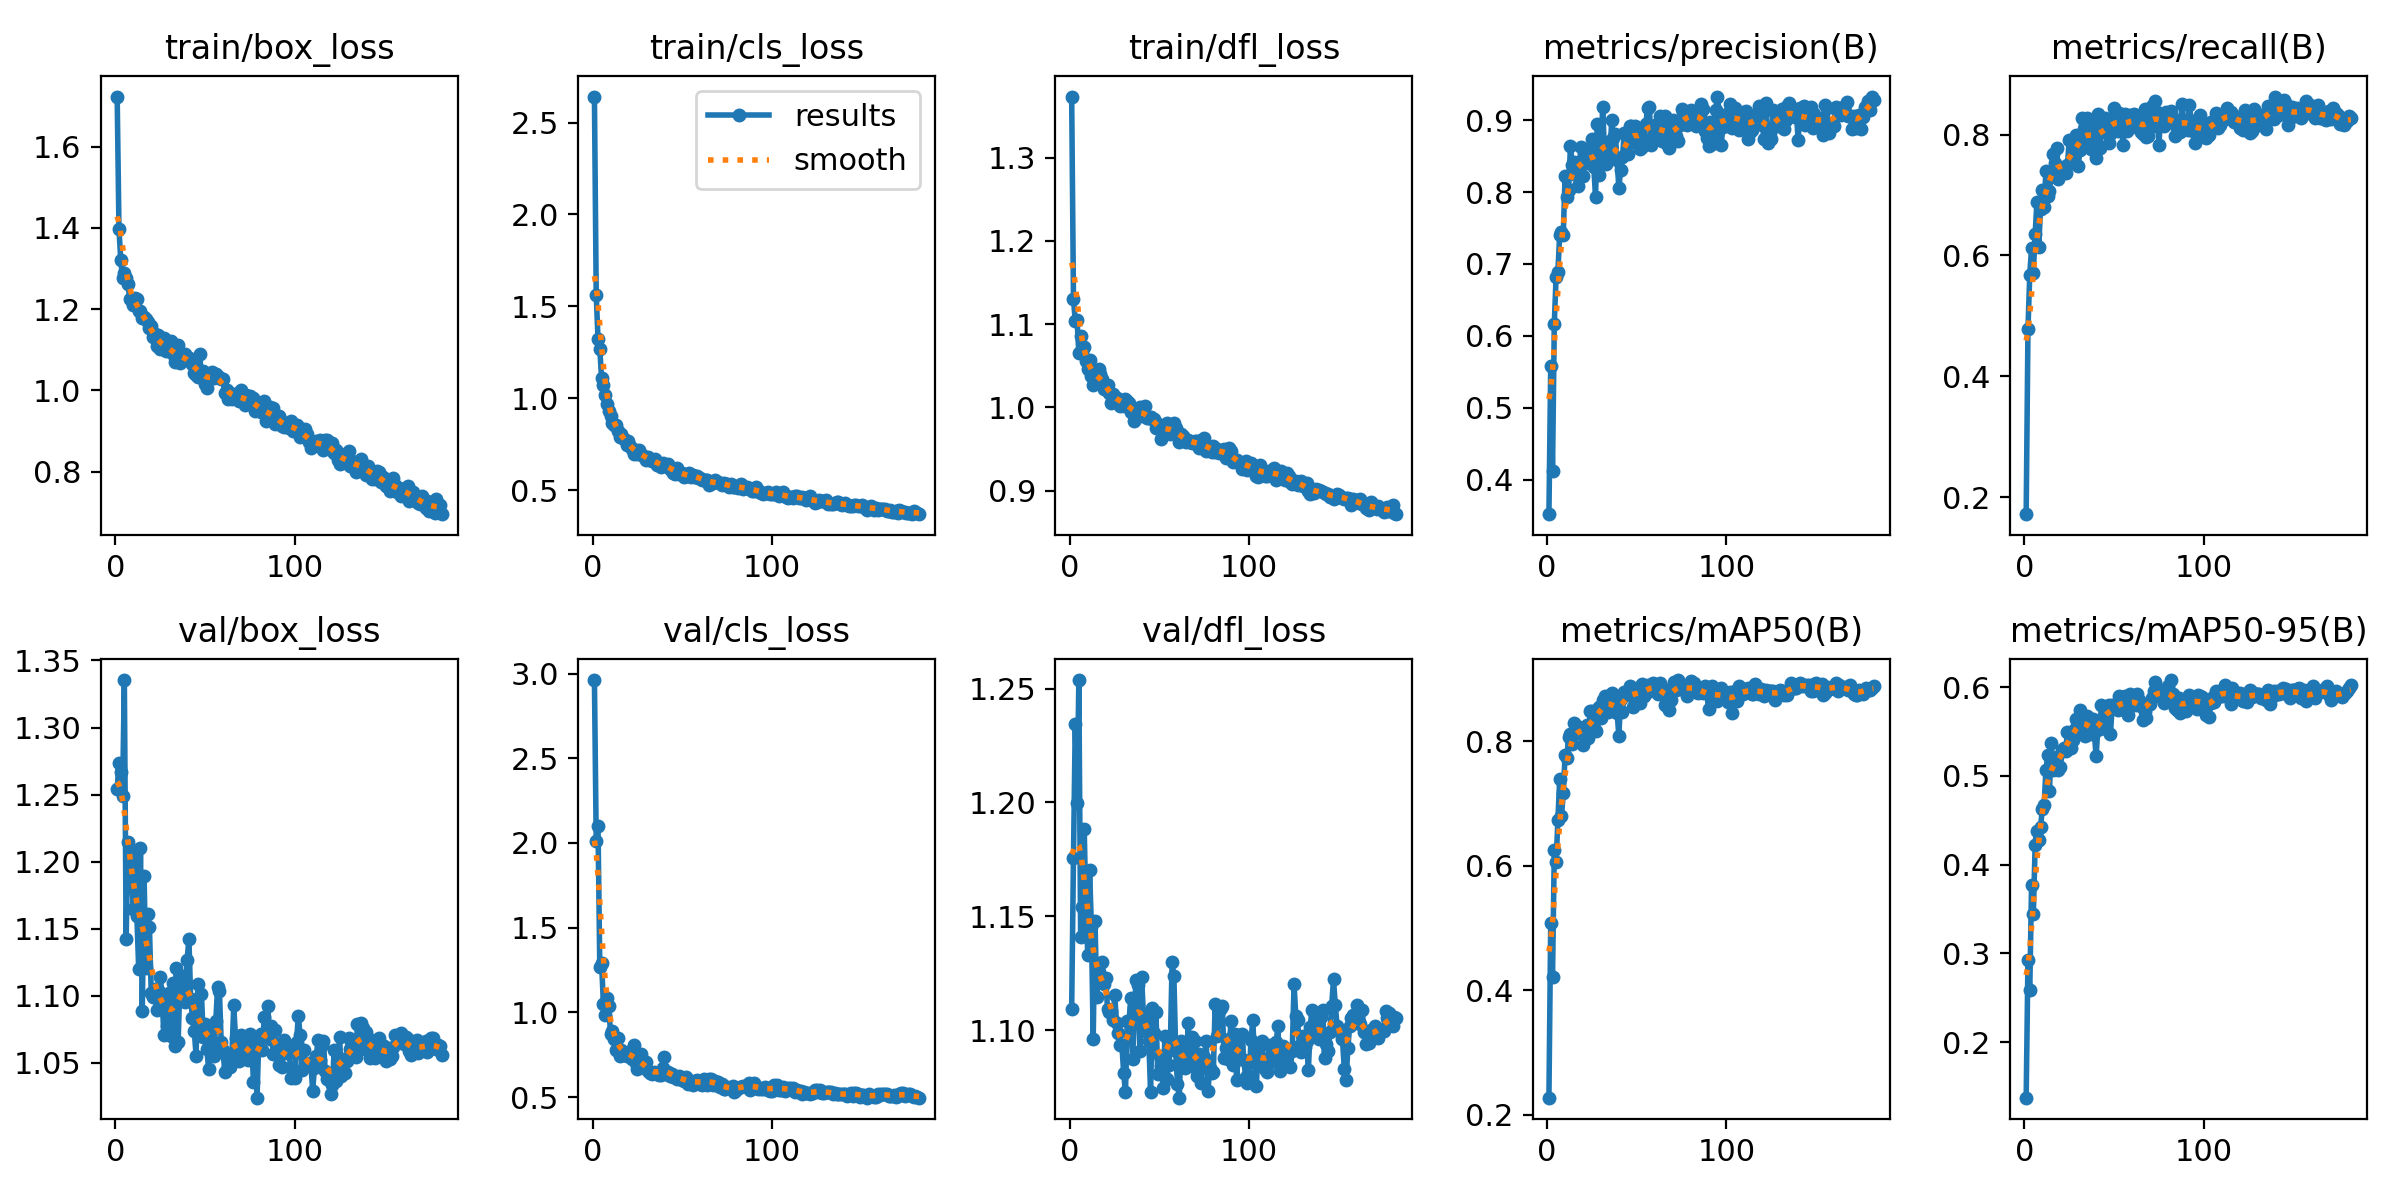

The data file committed next to this chart (first rows):
epoch, train/box_loss, train/cls_loss, train/dfl_loss, metrics/precision(B), metrics/recall(B), metrics/mAP50(B), metrics/mAP50-95(B), val/box_loss, val/cls_loss, val/dfl_loss, lr/pg0, lr/pg1, lr/pg2
1, 1.723, 2.642, 1.373, 0.3518, 0.1716, 0.2274, 0.1375, 1.254, 2.962, 1.109, 0.0004658, 0.0004658, 0.0004658
2, 1.397, 1.563, 1.131, 0.5585, 0.4781, 0.5075, 0.2932, 1.273, 2.014, 1.176, 0.0009374, 0.0009374, 0.0009374
3, 1.32, 1.322, 1.103, 0.4124, 0.5682, 0.4217, 0.2585, 1.267, 2.101, 1.235, 0.001404, 0.001404, 0.001404
4, 1.278, 1.266, 1.105, 0.6171, 0.6118, 0.6244, 0.3773, 1.249, 1.266, 1.2, 0.001408, 0.001408, 0.001408
5, 1.289, 1.108, 1.065, 0.6824, 0.5714, 0.6061, 0.3441, 1.335, 1.291, 1.254, 0.001401, 0.001401, 0.001401
6, 1.278, 1.069, 1.086, 0.6889, 0.6353, 0.673, 0.4217, 1.142, 1.049, 1.141, 0.001394, 0.001394, 0.001394
7, 1.262, 1.018, 1.067, 0.741, 0.6887, 0.7393, 0.438, 1.215, 0.9849, 1.154, 0.001387, 0.001387, 0.001387
8, 1.226, 0.9676, 1.073, 0.7444, 0.6133, 0.6791, 0.4281, 1.207, 1.083, 1.188, 0.00138, 0.00138, 0.00138
9, 1.22, 0.9291, 1.056, 0.7406, 0.6773, 0.7158, 0.442, 1.192, 1.037, 1.15, 0.001372, 0.001372, 0.001372
10, 1.21, 0.9014, 1.046, 0.8228, 0.7086, 0.7775, 0.463, 1.164, 0.8728, 1.133, 0.001365, 0.001365, 0.001365
11, 1.226, 0.8649, 1.056, 0.7933, 0.6802, 0.7731, 0.4673, 1.206, 0.8909, 1.17, 0.001358, 0.001358, 0.001358
12, 1.226, 0.8512, 1.037, 0.8036, 0.7395, 0.8072, 0.5065, 1.159, 0.8408, 1.145, 0.001351, 0.001351, 0.001351
13, 1.196, 0.8516, 1.027, 0.8641, 0.6987, 0.8106, 0.5231, 1.12, 0.7767, 1.096, 0.001344, 0.001344, 0.001344
14, 1.195, 0.8212, 1.037, 0.8382, 0.7066, 0.7945, 0.4833, 1.21, 0.8458, 1.148, 0.001337, 0.001337, 0.001337
15, 1.177, 0.7865, 1.04, 0.8419, 0.737, 0.8284, 0.5372, 1.089, 0.7407, 1.115, 0.00133, 0.00133, 0.00133
16, 1.18, 0.804, 1.046, 0.8241, 0.7679, 0.8169, 0.5065, 1.189, 0.7801, 1.126, 0.001323, 0.001323, 0.001323
17, 1.175, 0.7836, 1.04, 0.8088, 0.753, 0.8127, 0.5118, 1.121, 0.764, 1.122, 0.001316, 0.001316, 0.001316
18, 1.169, 0.7748, 1.034, 0.8425, 0.7775, 0.823, 0.521, 1.161, 0.7493, 1.13, 0.001309, 0.001309, 0.001309
19, 1.154, 0.7437, 1.023, 0.8628, 0.7263, 0.8202, 0.507, 1.151, 0.7443, 1.12, 0.001302, 0.001302, 0.001302
20, 1.158, 0.7664, 1.027, 0.8224, 0.7396, 0.7939, 0.5099, 1.102, 0.7663, 1.123, 0.001295, 0.001295, 0.001295
21, 1.131, 0.7404, 1.026, 0.8423, 0.7422, 0.8213, 0.5291, 1.099, 0.762, 1.109, 0.001288, 0.001288, 0.001288
22, 1.139, 0.7206, 1.017, 0.8581, 0.7447, 0.8259, 0.5316, 1.105, 0.727, 1.108, 0.00128, 0.00128, 0.00128
23, 1.109, 0.6971, 1.006, 0.841, 0.7366, 0.8044, 0.5286, 1.089, 0.8055, 1.109, 0.001273, 0.001273, 0.001273
24, 1.137, 0.7188, 1.016, 0.8563, 0.7493, 0.8488, 0.5492, 1.104, 0.7, 1.104, 0.001266, 0.001266, 0.001266
25, 1.102, 0.6938, 1.011, 0.8734, 0.7912, 0.8478, 0.548, 1.114, 0.6647, 1.115, 0.001259, 0.001259, 0.001259
26, 1.107, 0.7195, 1.011, 0.8355, 0.7541, 0.8205, 0.5313, 1.101, 0.7144, 1.103, 0.001252, 0.001252, 0.001252
27, 1.13, 0.698, 1.011, 0.7934, 0.7779, 0.8163, 0.5409, 1.071, 0.7568, 1.099, 0.001245, 0.001245, 0.001245
28, 1.096, 0.6834, 1.002, 0.8954, 0.7676, 0.8499, 0.5531, 1.096, 0.6926, 1.093, 0.001238, 0.001238, 0.001238
29, 1.102, 0.6821, 1.008, 0.8244, 0.7999, 0.8547, 0.5639, 1.078, 0.6699, 1.093, 0.001231, 0.001231, 0.001231
30, 1.106, 0.6618, 1.002, 0.8604, 0.7472, 0.837, 0.5479, 1.102, 0.7057, 1.081, 0.001224, 0.001224, 0.001224
31, 1.123, 0.6782, 1.011, 0.9189, 0.7749, 0.8667, 0.5743, 1.07, 0.6511, 1.073, 0.001217, 0.001217, 0.001217
32, 1.089, 0.6636, 1.008, 0.8529, 0.8271, 0.8725, 0.564, 1.109, 0.6428, 1.104, 0.00121, 0.00121, 0.00121
33, 1.071, 0.6555, 1.005, 0.8391, 0.809, 0.8598, 0.5617, 1.063, 0.6372, 1.104, 0.001203, 0.001203, 0.001203
34, 1.083, 0.6585, 0.9942, 0.8696, 0.7907, 0.8468, 0.5455, 1.121, 0.6471, 1.114, 0.001196, 0.001196, 0.001196
35, 1.112, 0.6673, 0.9975, 0.8468, 0.8266, 0.8719, 0.5679, 1.065, 0.6437, 1.087, 0.001189, 0.001189, 0.001189
36, 1.069, 0.6363, 0.984, 0.9002, 0.7927, 0.8777, 0.5632, 1.11, 0.6342, 1.11, 0.001181, 0.001181, 0.001181
37, 1.082, 0.6441, 0.9877, 0.8754, 0.776, 0.8483, 0.5471, 1.115, 0.632, 1.122, 0.001174, 0.001174, 0.001174
38, 1.074, 0.6234, 0.998, 0.8806, 0.8144, 0.8658, 0.5641, 1.096, 0.6327, 1.12, 0.001167, 0.001167, 0.001167
39, 1.089, 0.6454, 1.001, 0.8447, 0.7989, 0.8457, 0.5485, 1.095, 0.6717, 1.091, 0.00116, 0.00116, 0.00116
40, 1.081, 0.6376, 0.9938, 0.8057, 0.7617, 0.8084, 0.5222, 1.127, 0.7374, 1.123, 0.001153, 0.001153, 0.001153
41, 1.079, 0.6333, 0.9893, 0.8313, 0.8342, 0.868, 0.555, 1.143, 0.6335, 1.107, 0.001146, 0.001146, 0.001146
42, 1.077, 0.6439, 1.002, 0.8484, 0.7782, 0.8464, 0.5534, 1.097, 0.6497, 1.105, 0.001139, 0.001139, 0.001139
43, 1.064, 0.615, 0.9871, 0.8823, 0.816, 0.8787, 0.5798, 1.083, 0.6222, 1.099, 0.001132, 0.001132, 0.001132
44, 1.043, 0.6154, 0.9877, 0.8798, 0.8038, 0.8753, 0.5605, 1.074, 0.6355, 1.095, 0.001125, 0.001125, 0.001125
45, 1.037, 0.5935, 0.988, 0.8534, 0.8279, 0.8739, 0.5765, 1.055, 0.6167, 1.073, 0.001118, 0.001118, 0.001118
46, 1.034, 0.5898, 0.9861, 0.8924, 0.8096, 0.8877, 0.5792, 1.109, 0.6158, 1.11, 0.001111, 0.001111, 0.001111
47, 1.089, 0.6209, 0.9856, 0.8915, 0.7854, 0.8763, 0.5798, 1.075, 0.6083, 1.099, 0.001104, 0.001104, 0.001104
48, 1.035, 0.5874, 0.975, 0.8691, 0.8007, 0.8543, 0.5476, 1.101, 0.6263, 1.108, 0.001097, 0.001097, 0.001097
49, 1.047, 0.5937, 0.9797, 0.8915, 0.8242, 0.8829, 0.5797, 1.069, 0.6169, 1.081, 0.001089, 0.001089, 0.001089
50, 1.016, 0.5931, 0.9752, 0.8898, 0.8439, 0.8849, 0.5789, 1.079, 0.6018, 1.089, 0.001082, 0.001082, 0.001082
51, 1.006, 0.5716, 0.9622, 0.8708, 0.8292, 0.8786, 0.579, 1.06, 0.5957, 1.084, 0.001075, 0.001075, 0.001075
52, 1.028, 0.5776, 0.9738, 0.8606, 0.8061, 0.8604, 0.574, 1.045, 0.6193, 1.075, 0.001068, 0.001068, 0.001068
53, 1.036, 0.5804, 0.9775, 0.8635, 0.835, 0.8922, 0.5904, 1.076, 0.5789, 1.097, 0.001061, 0.001061, 0.001061
54, 1.046, 0.59, 0.9809, 0.874, 0.8248, 0.8727, 0.5825, 1.064, 0.587, 1.078, 0.001054, 0.001054, 0.001054
55, 1.032, 0.573, 0.975, 0.8941, 0.7834, 0.8771, 0.5837, 1.055, 0.5964, 1.085, 0.001047, 0.001047, 0.001047
56, 1.04, 0.5804, 0.968, 0.9176, 0.8341, 0.8899, 0.5905, 1.081, 0.5719, 1.092, 0.00104, 0.00104, 0.00104
57, 1.034, 0.5716, 0.9702, 0.9188, 0.806, 0.8805, 0.5717, 1.107, 0.5958, 1.13, 0.001033, 0.001033, 0.001033
58, 1.033, 0.5772, 0.9814, 0.8656, 0.8268, 0.8895, 0.5688, 1.103, 0.6009, 1.124, 0.001026, 0.001026, 0.001026
59, 1.028, 0.5671, 0.9755, 0.8908, 0.8319, 0.8935, 0.5923, 1.066, 0.5911, 1.091, 0.001019, 0.001019, 0.001019
60, 1.027, 0.5674, 0.9691, 0.8931, 0.8131, 0.8889, 0.589, 1.059, 0.5783, 1.076, 0.001012, 0.001012, 0.001012
... 122 more rows
